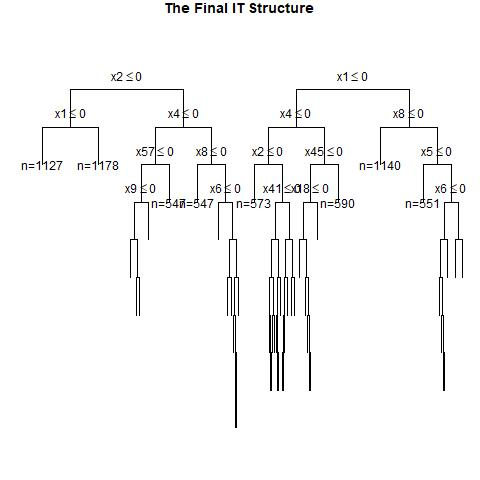

The file beside this chart, header and first rows:
, x1, x2, x3, x4, x5, x6, x7, x8, x9, x10, x11, x12, x13, x14, x15, x16, x17, x18, x19, x20, x21, x22, x23
1, 0, 0, 0, 0, 0, 1, 1, 1, 1, 0, 0, 1, 1, 1, 0, 1, 0, 1, 1, 0, 0, 0, 0
2, 1, 1, 1, 0, 1, 1, 1, 0, 1, 1, 1, 0, 0, 0, 0, 1, 0, 0, 1, 0, 0, 0, 1
3, 0, 1, 0, 0, 0, 1, 1, 0, 0, 1, 0, 1, 0, 0, 0, 0, 0, 1, 0, 0, 0, 1, 1
4, 0, 0, 1, 0, 1, 0, 0, 0, 0, 1, 0, 0, 0, 0, 1, 0, 0, 1, 1, 1, 0, 0, 0
5, 1, 1, 1, 0, 0, 1, 0, 1, 0, 1, 1, 1, 1, 0, 1, 0, 0, 1, 0, 1, 0, 0, 0
6, 1, 0, 1, 0, 0, 1, 0, 1, 0, 0, 1, 0, 1, 1, 1, 0, 0, 1, 1, 0, 0, 1, 1
7, 1, 0, 0, 0, 0, 1, 0, 0, 0, 0, 1, 0, 1, 1, 0, 1, 1, 0, 0, 0, 0, 0, 1
8, 1, 0, 0, 1, 0, 0, 0, 0, 0, 0, 0, 0, 0, 0, 1, 1, 1, 1, 0, 0, 0, 0, 0
9, 1, 0, 1, 0, 1, 0, 0, 0, 0, 0, 0, 0, 1, 0, 1, 0, 0, 1, 1, 1, 1, 1, 0
10, 1, 0, 1, 1, 1, 0, 1, 1, 0, 1, 1, 0, 1, 0, 1, 1, 0, 1, 0, 0, 1, 1, 0
11, 1, 1, 1, 1, 1, 0, 1, 0, 1, 1, 1, 1, 0, 1, 1, 1, 0, 0, 1, 0, 0, 1, 1
12, 1, 1, 0, 1, 0, 1, 0, 1, 1, 1, 1, 0, 1, 1, 1, 0, 0, 1, 0, 1, 0, 0, 1
13, 0, 0, 0, 0, 1, 1, 0, 0, 0, 1, 1, 1, 0, 0, 1, 0, 0, 0, 0, 1, 0, 0, 0
14, 0, 1, 0, 0, 0, 0, 0, 1, 0, 0, 1, 1, 1, 1, 0, 0, 1, 1, 0, 1, 1, 0, 0
15, 0, 1, 1, 1, 0, 0, 1, 0, 0, 1, 1, 1, 1, 0, 1, 1, 1, 1, 1, 1, 1, 0, 0
16, 0, 0, 1, 1, 1, 1, 0, 1, 0, 1, 1, 1, 1, 0, 1, 1, 0, 1, 0, 1, 0, 0, 1
17, 0, 0, 0, 0, 1, 1, 0, 1, 0, 0, 1, 1, 1, 1, 1, 0, 0, 0, 0, 1, 0, 1, 1
18, 0, 0, 0, 0, 0, 0, 1, 0, 1, 1, 1, 1, 1, 0, 1, 1, 0, 1, 1, 0, 0, 0, 1
19, 0, 0, 1, 0, 0, 0, 1, 0, 1, 1, 1, 0, 1, 0, 0, 0, 0, 1, 0, 1, 1, 0, 0
20, 1, 0, 1, 0, 0, 0, 0, 0, 1, 0, 1, 0, 1, 1, 0, 1, 0, 1, 0, 1, 1, 0, 1
21, 1, 0, 0, 1, 1, 1, 1, 0, 1, 1, 0, 0, 1, 0, 0, 0, 1, 0, 1, 1, 0, 0, 1
22, 1, 0, 0, 0, 0, 0, 0, 1, 0, 0, 0, 1, 1, 1, 0, 0, 1, 0, 1, 0, 0, 1, 0
23, 0, 0, 0, 0, 1, 1, 0, 0, 1, 0, 0, 0, 0, 1, 0, 0, 1, 0, 1, 0, 0, 1, 1
24, 0, 0, 1, 0, 0, 1, 1, 1, 0, 0, 1, 0, 0, 1, 0, 1, 0, 0, 1, 1, 1, 1, 0
25, 0, 1, 0, 0, 0, 0, 1, 0, 1, 1, 0, 1, 1, 0, 1, 1, 0, 1, 0, 1, 1, 0, 1
26, 1, 1, 0, 0, 0, 0, 1, 0, 1, 1, 1, 1, 0, 1, 1, 1, 0, 0, 1, 0, 0, 0, 1
27, 0, 0, 0, 1, 1, 1, 0, 0, 1, 0, 0, 0, 0, 0, 1, 1, 0, 1, 1, 1, 1, 0, 0
28, 1, 1, 0, 1, 1, 1, 1, 1, 0, 1, 0, 1, 1, 0, 0, 1, 0, 0, 1, 0, 0, 0, 0
29, 1, 0, 0, 0, 1, 1, 1, 1, 0, 1, 1, 1, 0, 1, 0, 0, 1, 1, 1, 0, 0, 0, 1
30, 0, 1, 1, 1, 0, 0, 0, 0, 0, 1, 0, 0, 1, 0, 0, 1, 1, 0, 0, 0, 1, 1, 1
31, 0, 0, 1, 0, 0, 1, 0, 0, 0, 0, 0, 0, 1, 0, 1, 0, 0, 1, 0, 1, 1, 1, 1
32, 1, 0, 1, 1, 0, 0, 1, 0, 0, 1, 0, 0, 0, 0, 1, 1, 1, 0, 0, 0, 0, 1, 0
33, 1, 0, 1, 0, 0, 1, 1, 1, 0, 1, 1, 1, 0, 1, 0, 1, 1, 1, 0, 1, 1, 0, 1
34, 1, 1, 1, 0, 0, 1, 1, 1, 1, 1, 0, 0, 1, 0, 1, 0, 0, 0, 0, 0, 0, 1, 0
35, 0, 0, 1, 1, 1, 1, 0, 0, 0, 1, 0, 0, 0, 0, 0, 0, 1, 0, 1, 1, 0, 0, 1
36, 1, 0, 0, 1, 0, 1, 1, 1, 1, 0, 1, 0, 1, 0, 0, 1, 0, 0, 1, 0, 1, 0, 1
37, 0, 0, 0, 1, 0, 0, 0, 0, 1, 0, 1, 0, 0, 0, 0, 0, 0, 0, 1, 1, 1, 0, 0
38, 1, 1, 0, 1, 0, 0, 0, 1, 1, 1, 0, 1, 1, 1, 0, 1, 1, 0, 0, 0, 1, 1, 0
39, 1, 1, 1, 0, 0, 1, 0, 1, 0, 1, 0, 1, 1, 0, 0, 1, 0, 1, 1, 0, 0, 1, 0
40, 0, 0, 1, 0, 1, 1, 1, 0, 0, 1, 1, 1, 0, 0, 0, 0, 0, 1, 0, 0, 1, 1, 1
41, 0, 0, 0, 0, 1, 1, 1, 1, 1, 0, 1, 1, 1, 0, 1, 0, 1, 0, 0, 0, 0, 0, 1
42, 1, 1, 1, 1, 1, 0, 0, 0, 1, 1, 0, 1, 1, 1, 1, 0, 1, 1, 1, 1, 1, 0, 0
43, 0, 0, 1, 1, 0, 1, 0, 1, 0, 0, 0, 1, 1, 0, 0, 1, 0, 1, 1, 1, 0, 0, 1
44, 1, 1, 0, 1, 0, 1, 1, 0, 0, 0, 0, 0, 0, 0, 0, 1, 0, 0, 1, 1, 1, 1, 0
45, 0, 0, 1, 0, 1, 1, 1, 0, 1, 0, 0, 1, 0, 0, 0, 1, 1, 1, 1, 0, 1, 1, 1
46, 0, 0, 0, 0, 0, 0, 1, 1, 1, 1, 1, 0, 0, 1, 1, 0, 1, 0, 1, 0, 1, 0, 0
47, 1, 0, 0, 0, 1, 0, 0, 0, 1, 0, 0, 1, 0, 1, 0, 0, 0, 1, 1, 1, 0, 1, 0
48, 0, 1, 0, 0, 1, 0, 1, 0, 0, 0, 1, 1, 1, 0, 1, 1, 0, 0, 0, 1, 0, 1, 0
49, 0, 0, 0, 0, 1, 1, 1, 1, 0, 1, 0, 1, 1, 1, 1, 0, 1, 1, 1, 0, 1, 1, 1
50, 1, 0, 0, 0, 1, 0, 1, 1, 1, 0, 1, 1, 0, 0, 1, 0, 1, 0, 0, 1, 0, 0, 0
51, 0, 1, 1, 0, 0, 0, 1, 0, 0, 0, 1, 1, 1, 0, 0, 0, 0, 0, 0, 1, 0, 1, 1
52, 0, 1, 0, 0, 1, 1, 0, 0, 0, 1, 1, 1, 1, 1, 0, 0, 1, 1, 0, 0, 0, 0, 1
53, 0, 0, 1, 1, 0, 1, 0, 0, 0, 1, 1, 0, 0, 0, 0, 1, 1, 0, 1, 1, 1, 0, 0
54, 0, 1, 0, 1, 1, 0, 1, 1, 0, 1, 0, 0, 0, 0, 0, 0, 0, 1, 1, 0, 1, 0, 1
55, 1, 0, 1, 0, 0, 0, 0, 0, 1, 1, 1, 0, 1, 0, 0, 0, 1, 0, 0, 0, 0, 1, 0
56, 0, 0, 0, 0, 0, 0, 1, 0, 0, 1, 0, 1, 0, 0, 0, 1, 1, 0, 1, 1, 1, 0, 1
57, 0, 0, 1, 1, 0, 1, 0, 1, 1, 0, 1, 0, 1, 1, 0, 0, 1, 1, 0, 0, 0, 1, 1
58, 1, 0, 0, 0, 0, 1, 0, 1, 0, 0, 1, 0, 0, 1, 0, 1, 0, 1, 1, 1, 0, 0, 1
59, 1, 0, 0, 1, 1, 0, 0, 0, 1, 0, 1, 1, 0, 1, 0, 0, 0, 1, 1, 0, 1, 1, 1
60, 1, 0, 1, 1, 0, 0, 0, 0, 1, 0, 1, 1, 0, 0, 1, 1, 1, 1, 0, 1, 1, 0, 0
... 940 more rows
